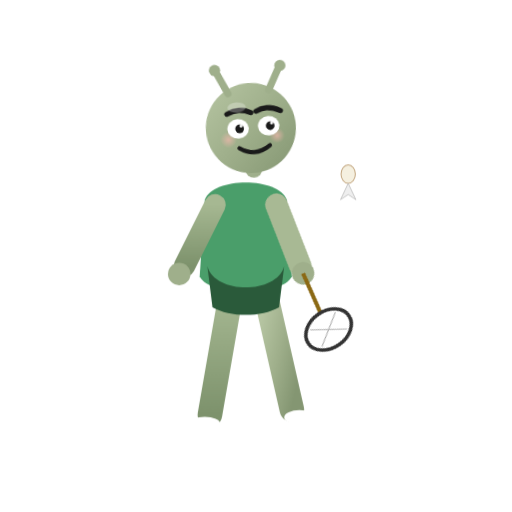
t = 0.00 s
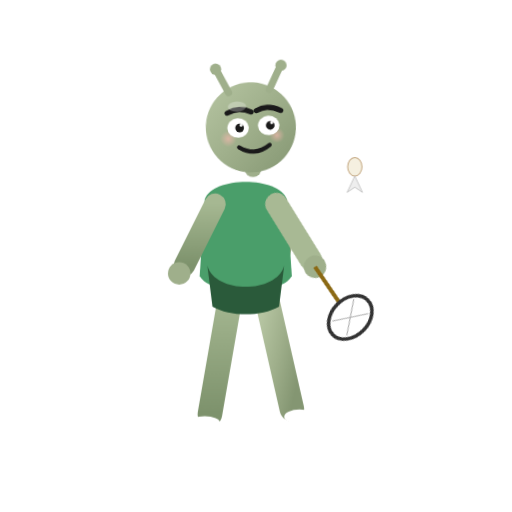
t = 0.08 s
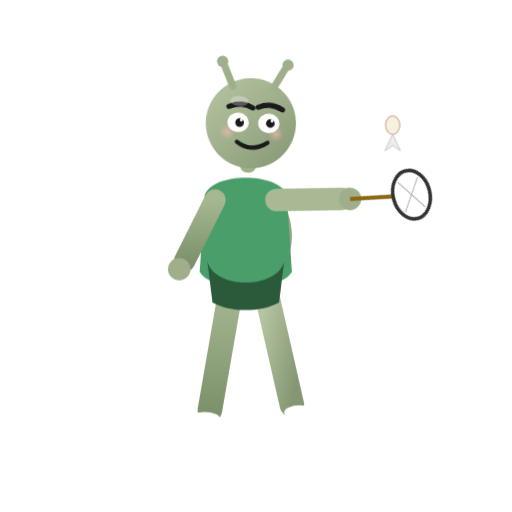
t = 0.24 s
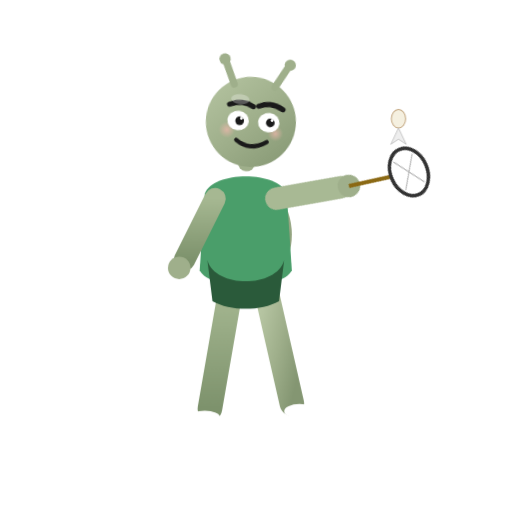
t = 0.35 s
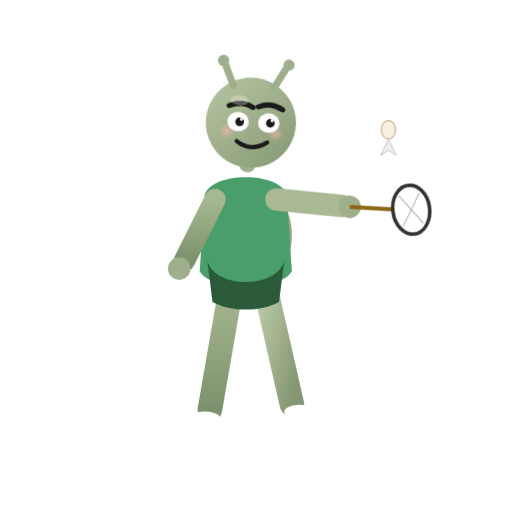
t = 0.44 s
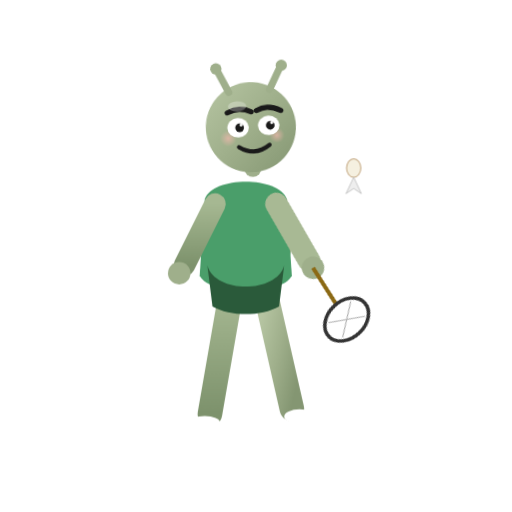
t = 0.61 s

The animated SVG that drew these frames (rendered in a browser with its animation timeline set to each time). Animation: 4 CSS @keyframes rules; one cycle of 0.70 s, repeats indefinitely.

<svg viewBox="0 0 1000 1000" xmlns="http://www.w3.org/2000/svg" role="img" aria-label="吉祥物打羽毛球">
  <defs>
    <style>

      .player{animation:bob .7s ease-in-out infinite;transform-origin:480px 500px}
      .arm{animation:swing .7s ease-in-out infinite;transform-origin:540px 400px}
      .shuttle{animation:fly .7s ease-in-out infinite}
      .head{animation:h .7s ease-in-out infinite;transform-origin:490px 250px}
      @keyframes bob{0%,100%{transform:translateY(0)}50%{transform:translateY(-12px)}}
      @keyframes swing{0%,100%{transform:rotate(30deg)}45%{transform:rotate(-50deg)}}
      @keyframes fly{0%{transform:translate(0,20px)}45%{transform:translate(100px,-90px)}100%{transform:translate(0,20px)}}
      @keyframes h{0%,100%{transform:rotate(-4deg)}50%{transform:rotate(6deg)}}

    </style>

    <linearGradient id="skin" x1="0" y1="0" x2="1" y2="1">
      <stop offset="0%" stop-color="#b6c5a2"/>
      <stop offset="50%" stop-color="#9faf8b"/>
      <stop offset="100%" stop-color="#849672"/>
    </linearGradient>
    <linearGradient id="skin2" x1="0" y1="0" x2="0" y2="1">
      <stop offset="0%" stop-color="#a6b892"/>
      <stop offset="100%" stop-color="#7d926c"/>
    </linearGradient>
    <radialGradient id="blush" cx="50%" cy="50%" r="50%">
      <stop offset="0%" stop-color="#f2b7ad" stop-opacity="0.7"/>
      <stop offset="100%" stop-color="#f2b7ad" stop-opacity="0"/>
    </radialGradient>


  </defs>

  <g class="shuttle">
    <ellipse cx="680" cy="320" rx="14" ry="18" fill="#f5f0e0" stroke="#c4a882" stroke-width="2"/>
    <path d="M680 338 L665 370 L680 360 L695 370 Z" fill="#eee" stroke="#bbb" stroke-width="1.5"/>
  </g>
  <g class="player">
    <line x1="450" y1="580" x2="410" y2="810" stroke="url(#skin2)" stroke-width="48" stroke-linecap="round"/>
    <line x1="520" y1="580" x2="570" y2="800" stroke="url(#skin)" stroke-width="48" stroke-linecap="round"/>
    <ellipse cx="400" cy="828" rx="30" ry="14" fill="#fff"/><ellipse cx="585" cy="815" rx="30" ry="14" fill="#fff"/>
    <ellipse cx="480" cy="470" rx="90" ry="110" fill="url(#skin)"/>
    <path d="M400 390 C415 345 545 345 560 390 L570 540 C550 580 410 580 390 540 Z" fill="#4a9e6a"/>
    <path d="M405 520 C420 575 540 575 555 520 L545 600 C510 620 450 620 415 600 Z" fill="#2a5a3a"/>
    <line x1="420" y1="400" x2="360" y2="520" stroke="url(#skin2)" stroke-width="42" stroke-linecap="round"/>
    <circle cx="350" cy="535" r="22" fill="#9faf8b"/>
    <g class="arm">
      <line x1="540" y1="400" x2="640" y2="480" stroke="#a8b994" stroke-width="44" stroke-linecap="round"/>
      <circle cx="652" cy="490" r="22" fill="#9faf8b"/>
      <line x1="652" y1="490" x2="720" y2="540" stroke="#8b6914" stroke-width="8"/>
      <ellipse cx="750" cy="560" rx="36" ry="48" fill="none" stroke="#333" stroke-width="7" transform="rotate(25 750 560)"/>
      <path d="M730 530 L770 590 M770 530 L730 590" fill="none" stroke="#aaa" stroke-width="2" transform="rotate(25 750 560)"/>
    </g>
    
    <g class="head">
      <line x1="490" y1="330" x2="490" y2="300" stroke="#9faf8b" stroke-width="34.0" stroke-linecap="round"/>
      <circle cx="490" cy="250" r="88.0" fill="url(#skin)"/>
      <line x1="450" y1="180" x2="430" y2="138" stroke="#9faf8b" stroke-width="14.0" stroke-linecap="round"/>
      <line x1="530" y1="178" x2="552" y2="136" stroke="#9faf8b" stroke-width="14.0" stroke-linecap="round"/>
      <circle cx="427" cy="133" r="11.0" fill="#9faf8b"/>
      <circle cx="555" cy="132" r="11.0" fill="#9faf8b"/>
      <circle cx="445" cy="270" r="16.0" fill="url(#blush)"/>
      <circle cx="540" cy="268" r="15.0" fill="url(#blush)"/>
      <path d="M445 220 Q470 208 492 220" fill="none" stroke="#1a1a1a" stroke-width="10.0" stroke-linecap="round"/>
      <path d="M502 218 Q525 206 550 220" fill="none" stroke="#1a1a1a" stroke-width="10.0" stroke-linecap="round"/>
      <ellipse cx="465" cy="250" rx="21.0" ry="19.0" fill="#fff"/>
      <ellipse cx="525" cy="248" rx="21.0" ry="19.0" fill="#fff"/>
      <circle cx="468" cy="250" r="8.5" fill="#1a1a1a"/>
      <circle cx="528" cy="248" r="8.5" fill="#1a1a1a"/>
      <circle cx="471" cy="245" r="2.8" fill="#fff"/>
      <circle cx="531" cy="243" r="2.8" fill="#fff"/>
      <path d="M465 288 Q495 308 525 286" fill="none" stroke="#1a1a1a" stroke-width="8.0" stroke-linecap="round"/>
      <ellipse cx="465" cy="208" rx="18.0" ry="10.0" fill="#fff" opacity="0.28"/>
    </g>
  </g>

</svg>
